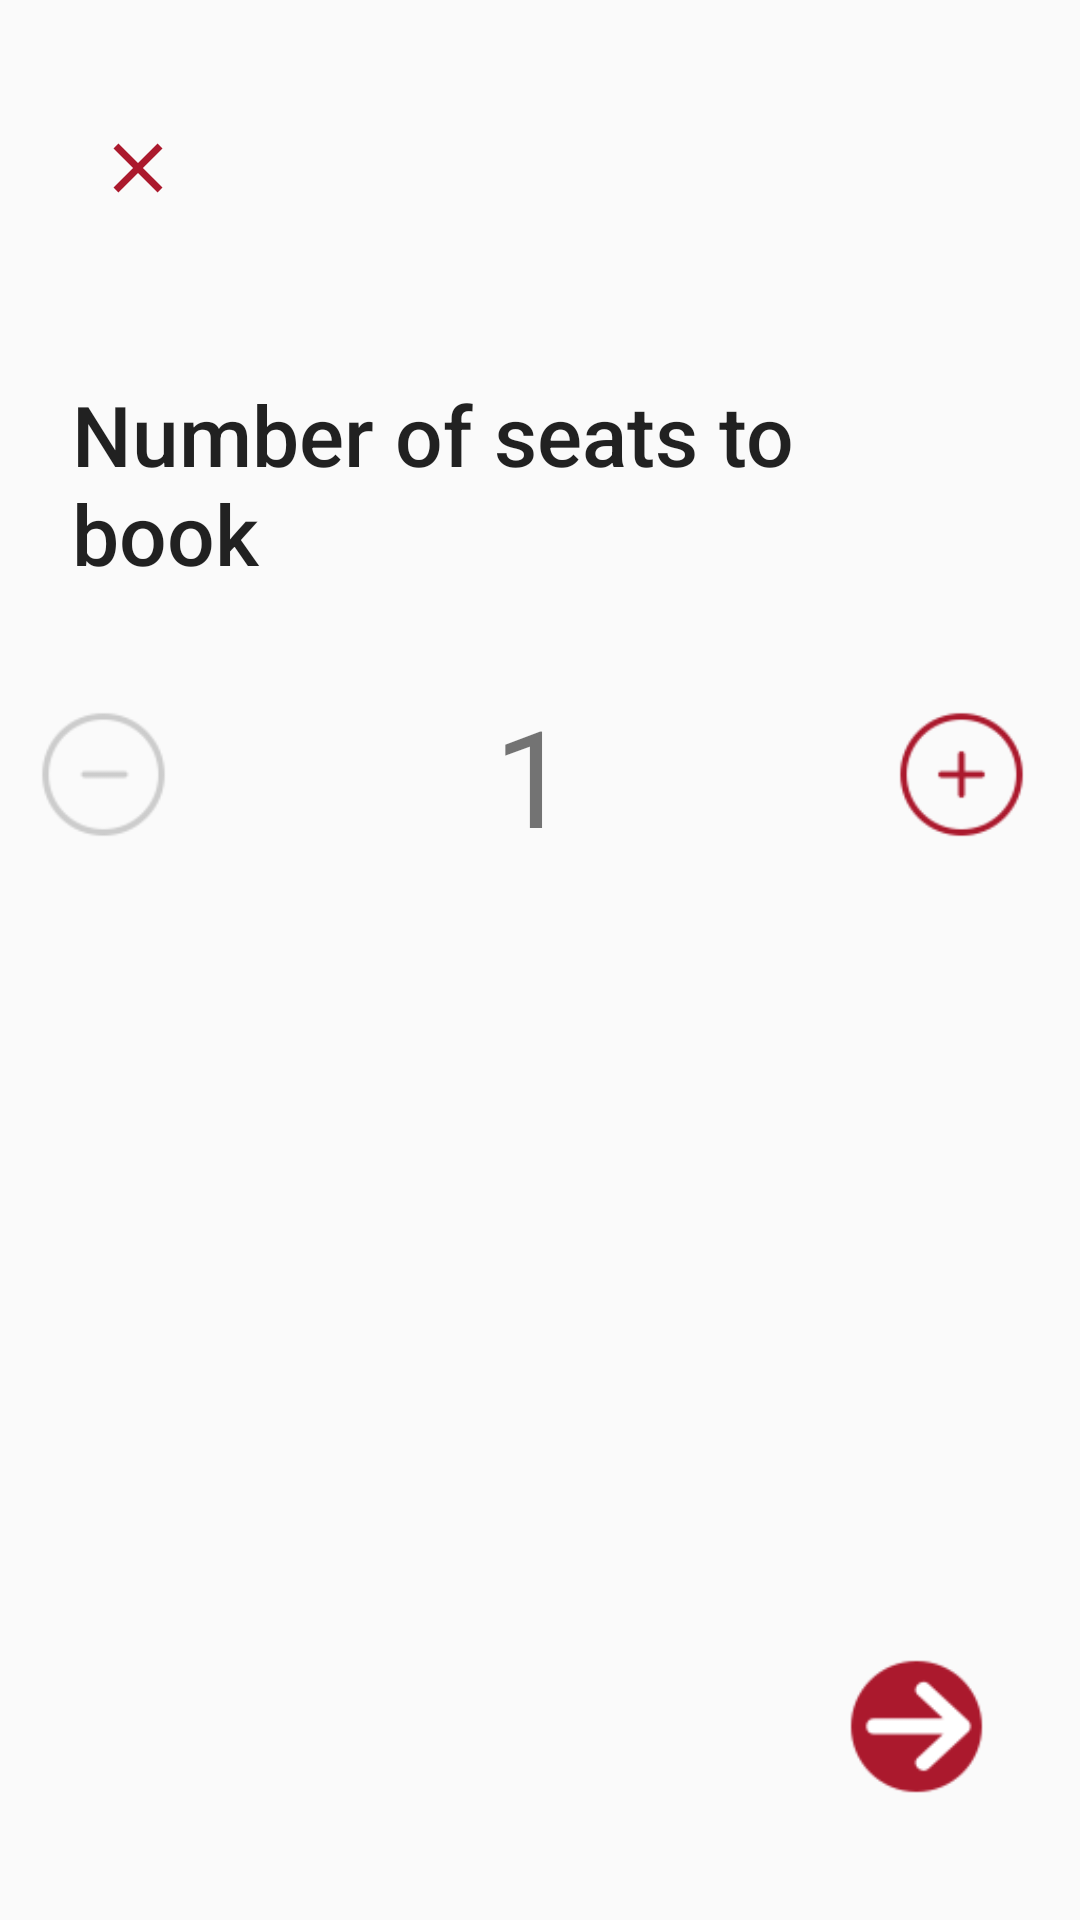

This screen was rendered from an Android layout file. Write that file and the resources it references.
<!-- AndroidManifest.xml: application theme AppTheme -->
<!-- res/layout/activity_count.xml -->
<?xml version="1.0" encoding="utf-8"?>
<RelativeLayout xmlns:android="http://schemas.android.com/apk/res/android"
    android:layout_width="match_parent"
    android:layout_height="match_parent">


    <LinearLayout
        android:layout_width="match_parent"
        android:layout_height="wrap_content"
        android:layout_marginTop="10dp"
        android:layout_marginRight="5dp"
        android:gravity="center"
        android:orientation="vertical"
        android:paddingBottom="-50dp">

        <ImageView
            android:id="@+id/close"
            android:layout_width="wrap_content"
            android:layout_height="wrap_content"
            android:layout_gravity="top|left"
            android:clickable="true"
            android:padding="32dp"
            android:src="@drawable/ic_baseline_close_24" />

        <TextView
            style="@style/TextAppearance.Widget.AppCompat.Toolbar.Title"
            android:layout_width="match_parent"
            android:layout_height="wrap_content"
            android:layout_marginLeft="24dp"
            android:layout_marginTop="24dp"
            android:layout_marginRight="24dp"
            android:text="Number of seats to book"
            android:textSize="28sp">

        </TextView>

        <LinearLayout
            android:layout_width="match_parent"
            android:layout_height="wrap_content"
            android:layout_marginTop="32dp"
            android:weightSum="3">

            <LinearLayout
                android:layout_width="0dp"
                android:layout_height="wrap_content"
                android:layout_weight="1"
                android:layout_marginLeft="12dp"
                android:layout_gravity="center_vertical"
                android:gravity="left">

                <ImageView
                    android:id="@+id/minus_img"
                    android:layout_width="45dp"
                    android:layout_height="45dp"
                    android:layout_gravity="center_vertical"
                    android:gravity="left"
                    android:src="@drawable/minus"
                    ></ImageView>

            </LinearLayout>


            <TextView
                android:id="@+id/qnty"
                android:layout_width="0dp"
                android:layout_height="wrap_content"
                android:layout_gravity="center_vertical|center"
                android:layout_weight="1"
                android:gravity="center"
                android:text="1"
                android:textSize="45sp"></TextView>

            <LinearLayout
                android:layout_width="0dp"
                android:layout_height="wrap_content"
                android:layout_weight="1"
                android:layout_marginRight="12dp"
                android:layout_gravity="center_vertical"
                android:gravity="right">

                <ImageView
                    android:id="@+id/plus_img"
                    android:layout_width="45dp"
                    android:layout_height="45dp"
                    android:layout_gravity="center_vertical"
                    android:gravity="right"
                    android:src="@drawable/m_plus"
                   ></ImageView>

            </LinearLayout>


        </LinearLayout>


    </LinearLayout>

    <ImageView
        android:id="@+id/ok"
        android:layout_width="45dp"
        android:layout_height="45dp"
        android:layout_alignParentRight="true"
        android:layout_alignParentBottom="true"
        android:layout_marginRight="32dp"
        android:layout_marginBottom="42dp"
        android:clickable="true"
        android:src="@drawable/arrow" />

</RelativeLayout>
<!-- resources referenced by this layout -->
<resources>
  <!-- drawable arrow: png bitmap (drawable, 2489 bytes) -->
  <!-- drawable ic_baseline_close_24 (drawable) -->
  <vector android:height="28dp" android:tint="#AB192D"
      android:viewportHeight="24" android:viewportWidth="24"
      android:width="28dp" xmlns:android="http://schemas.android.com/apk/res/android">
      <path android:fillColor="@android:color/white" android:pathData="M19,6.41L17.59,5 12,10.59 6.41,5 5,6.41 10.59,12 5,17.59 6.41,19 12,13.41 17.59,19 19,17.59 13.41,12z"/>
  </vector>
  <!-- drawable m_plus: png bitmap (drawable, 2415 bytes) -->
  <!-- drawable minus: png bitmap (drawable, 2184 bytes) -->
  <style name="AppTheme" parent="Theme.AppCompat.Light.NoActionBar">
          
          <item name="colorPrimary">@color/colorPrimary</item>
          <item name="colorPrimaryDark">@color/colorPrimaryDark</item>
          <item name="colorAccent">@color/colorAccent</item>
  
  
      </style>
  <color name="colorPrimary">#b2263c</color>
  <color name="colorPrimaryDark">#AB192D</color>
  <color name="colorAccent">#000000</color>
</resources>
